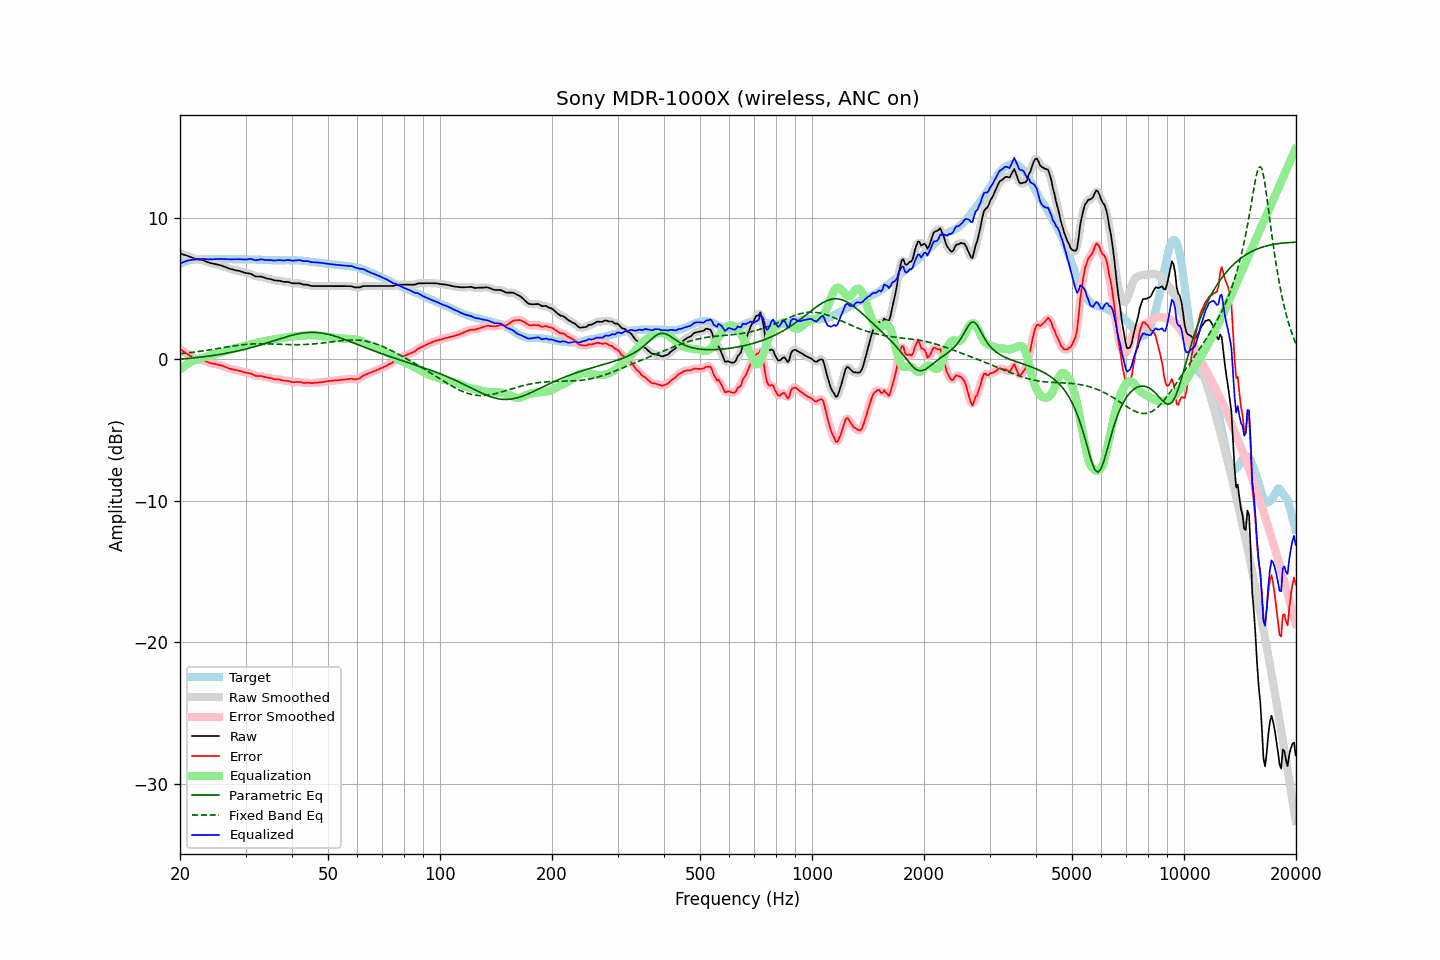

The table this chart was drawn from, first rows:
frequency, raw, error, smoothed, error_smoothed, equalization, parametric_eq, fixed_band_eq, equalized_raw, equalized_smoothed, target
20.00, 7.48, 0.73, 7.47, 0.73, -0.74, -0.01, 0.38, 6.73, 6.73, 6.75
20.20, 7.44, 0.64, 7.44, 0.64, -0.64, 0.00, 0.39, 6.79, 6.79, 6.80
20.40, 7.40, 0.55, 7.40, 0.56, -0.55, 0.01, 0.40, 6.84, 6.85, 6.85
20.61, 7.36, 0.48, 7.36, 0.48, -0.47, 0.02, 0.42, 6.89, 6.89, 6.88
20.81, 7.33, 0.40, 7.32, 0.40, -0.39, 0.03, 0.43, 6.94, 6.93, 6.93
21.02, 7.29, 0.32, 7.28, 0.32, -0.31, 0.04, 0.44, 6.97, 6.97, 6.97
21.23, 7.24, 0.25, 7.24, 0.25, -0.25, 0.05, 0.46, 6.99, 6.99, 6.99
21.44, 7.20, 0.19, 7.19, 0.19, -0.19, 0.07, 0.47, 7.01, 7.01, 7.01
21.66, 7.16, 0.13, 7.15, 0.13, -0.13, 0.08, 0.48, 7.03, 7.02, 7.03
21.87, 7.10, 0.07, 7.11, 0.07, -0.08, 0.09, 0.50, 7.02, 7.03, 7.04
22.09, 7.08, 0.02, 7.08, 0.02, -0.04, 0.10, 0.51, 7.03, 7.04, 7.06
22.31, 7.06, -0.01, 7.05, -0.01, -0.01, 0.11, 0.53, 7.05, 7.05, 7.07
22.54, 7.04, -0.03, 7.04, -0.03, 0.03, 0.13, 0.54, 7.06, 7.06, 7.07
22.76, 7.02, -0.05, 7.02, -0.05, 0.06, 0.14, 0.56, 7.08, 7.08, 7.07
22.99, 7.00, -0.06, 6.99, -0.07, 0.09, 0.15, 0.57, 7.09, 7.08, 7.06
23.22, 6.96, -0.10, 6.95, -0.10, 0.13, 0.17, 0.59, 7.08, 7.08, 7.06
23.45, 6.91, -0.15, 6.91, -0.15, 0.16, 0.18, 0.61, 7.06, 7.07, 7.06
23.69, 6.87, -0.20, 6.86, -0.20, 0.19, 0.20, 0.63, 7.06, 7.05, 7.07
23.92, 6.82, -0.25, 6.82, -0.25, 0.23, 0.21, 0.64, 7.04, 7.05, 7.07
24.16, 6.79, -0.28, 6.79, -0.28, 0.27, 0.23, 0.66, 7.05, 7.05, 7.07
24.40, 6.77, -0.31, 6.76, -0.31, 0.30, 0.25, 0.68, 7.06, 7.06, 7.08
24.65, 6.74, -0.33, 6.74, -0.33, 0.33, 0.26, 0.70, 7.07, 7.07, 7.07
24.89, 6.71, -0.35, 6.71, -0.35, 0.36, 0.28, 0.72, 7.07, 7.07, 7.07
25.14, 6.69, -0.38, 6.69, -0.38, 0.38, 0.30, 0.74, 7.07, 7.07, 7.07
25.39, 6.66, -0.41, 6.66, -0.41, 0.41, 0.32, 0.76, 7.08, 7.07, 7.08
25.65, 6.64, -0.44, 6.64, -0.44, 0.44, 0.33, 0.77, 7.08, 7.08, 7.08
25.91, 6.61, -0.46, 6.60, -0.47, 0.48, 0.35, 0.79, 7.08, 7.08, 7.07
26.16, 6.56, -0.50, 6.56, -0.50, 0.51, 0.37, 0.81, 7.08, 7.08, 7.07
26.43, 6.52, -0.55, 6.52, -0.55, 0.55, 0.39, 0.83, 7.07, 7.07, 7.07
26.69, 6.48, -0.59, 6.47, -0.59, 0.59, 0.42, 0.85, 7.07, 7.06, 7.07
26.96, 6.43, -0.64, 6.43, -0.64, 0.63, 0.44, 0.87, 7.06, 7.06, 7.07
27.23, 6.39, -0.68, 6.39, -0.68, 0.67, 0.46, 0.89, 7.05, 7.05, 7.07
27.50, 6.36, -0.71, 6.35, -0.71, 0.70, 0.48, 0.91, 7.05, 7.05, 7.07
27.77, 6.33, -0.73, 6.32, -0.74, 0.73, 0.51, 0.92, 7.05, 7.05, 7.06
28.05, 6.30, -0.76, 6.29, -0.76, 0.76, 0.53, 0.94, 7.05, 7.05, 7.06
28.33, 6.27, -0.78, 6.27, -0.78, 0.79, 0.55, 0.96, 7.05, 7.06, 7.05
28.62, 6.25, -0.80, 6.25, -0.80, 0.81, 0.58, 0.97, 7.06, 7.06, 7.05
28.90, 6.23, -0.83, 6.22, -0.83, 0.84, 0.61, 0.99, 7.07, 7.06, 7.06
29.19, 6.19, -0.86, 6.19, -0.86, 0.87, 0.63, 1.00, 7.05, 7.05, 7.05
29.48, 6.16, -0.90, 6.15, -0.90, 0.89, 0.66, 1.01, 7.05, 7.04, 7.06
29.78, 6.12, -0.93, 6.12, -0.93, 0.92, 0.69, 1.03, 7.03, 7.04, 7.05
30.08, 6.09, -0.97, 6.09, -0.96, 0.95, 0.72, 1.04, 7.04, 7.04, 7.06
30.38, 6.07, -0.98, 6.07, -0.98, 0.98, 0.74, 1.05, 7.05, 7.05, 7.05
30.68, 6.05, -1.00, 6.05, -1.00, 1.02, 0.77, 1.06, 7.07, 7.07, 7.05
30.99, 6.03, -1.02, 6.01, -1.03, 1.05, 0.80, 1.06, 7.08, 7.07, 7.05
31.30, 5.97, -1.07, 5.96, -1.08, 1.09, 0.84, 1.07, 7.05, 7.05, 7.04
31.61, 5.91, -1.13, 5.91, -1.13, 1.11, 0.87, 1.08, 7.02, 7.02, 7.04
31.93, 5.85, -1.19, 5.86, -1.17, 1.14, 0.90, 1.08, 6.99, 7.00, 7.04
32.24, 5.84, -1.19, 5.84, -1.19, 1.16, 0.93, 1.08, 7.00, 7.00, 7.03
32.57, 5.84, -1.19, 5.83, -1.19, 1.19, 0.97, 1.08, 7.03, 7.02, 7.03
32.89, 5.84, -1.19, 5.83, -1.19, 1.21, 1.00, 1.09, 7.05, 7.04, 7.03
33.22, 5.82, -1.20, 5.81, -1.21, 1.23, 1.04, 1.09, 7.05, 7.04, 7.02
33.55, 5.78, -1.24, 5.78, -1.24, 1.25, 1.07, 1.08, 7.02, 7.03, 7.02
33.89, 5.74, -1.27, 5.74, -1.27, 1.27, 1.11, 1.08, 7.00, 7.01, 7.01
34.23, 5.71, -1.30, 5.71, -1.30, 1.29, 1.14, 1.08, 7.00, 7.00, 7.01
34.57, 5.68, -1.32, 5.68, -1.32, 1.32, 1.18, 1.08, 6.99, 7.00, 7.00
34.92, 5.66, -1.34, 5.65, -1.34, 1.34, 1.21, 1.07, 7.00, 6.99, 7.00
35.27, 5.63, -1.36, 5.62, -1.37, 1.37, 1.25, 1.07, 6.99, 6.99, 6.99
35.62, 5.59, -1.40, 5.59, -1.40, 1.39, 1.29, 1.07, 6.97, 6.98, 6.99
35.97, 5.56, -1.43, 5.57, -1.42, 1.41, 1.33, 1.06, 6.96, 6.97, 6.99
... 635 more rows
